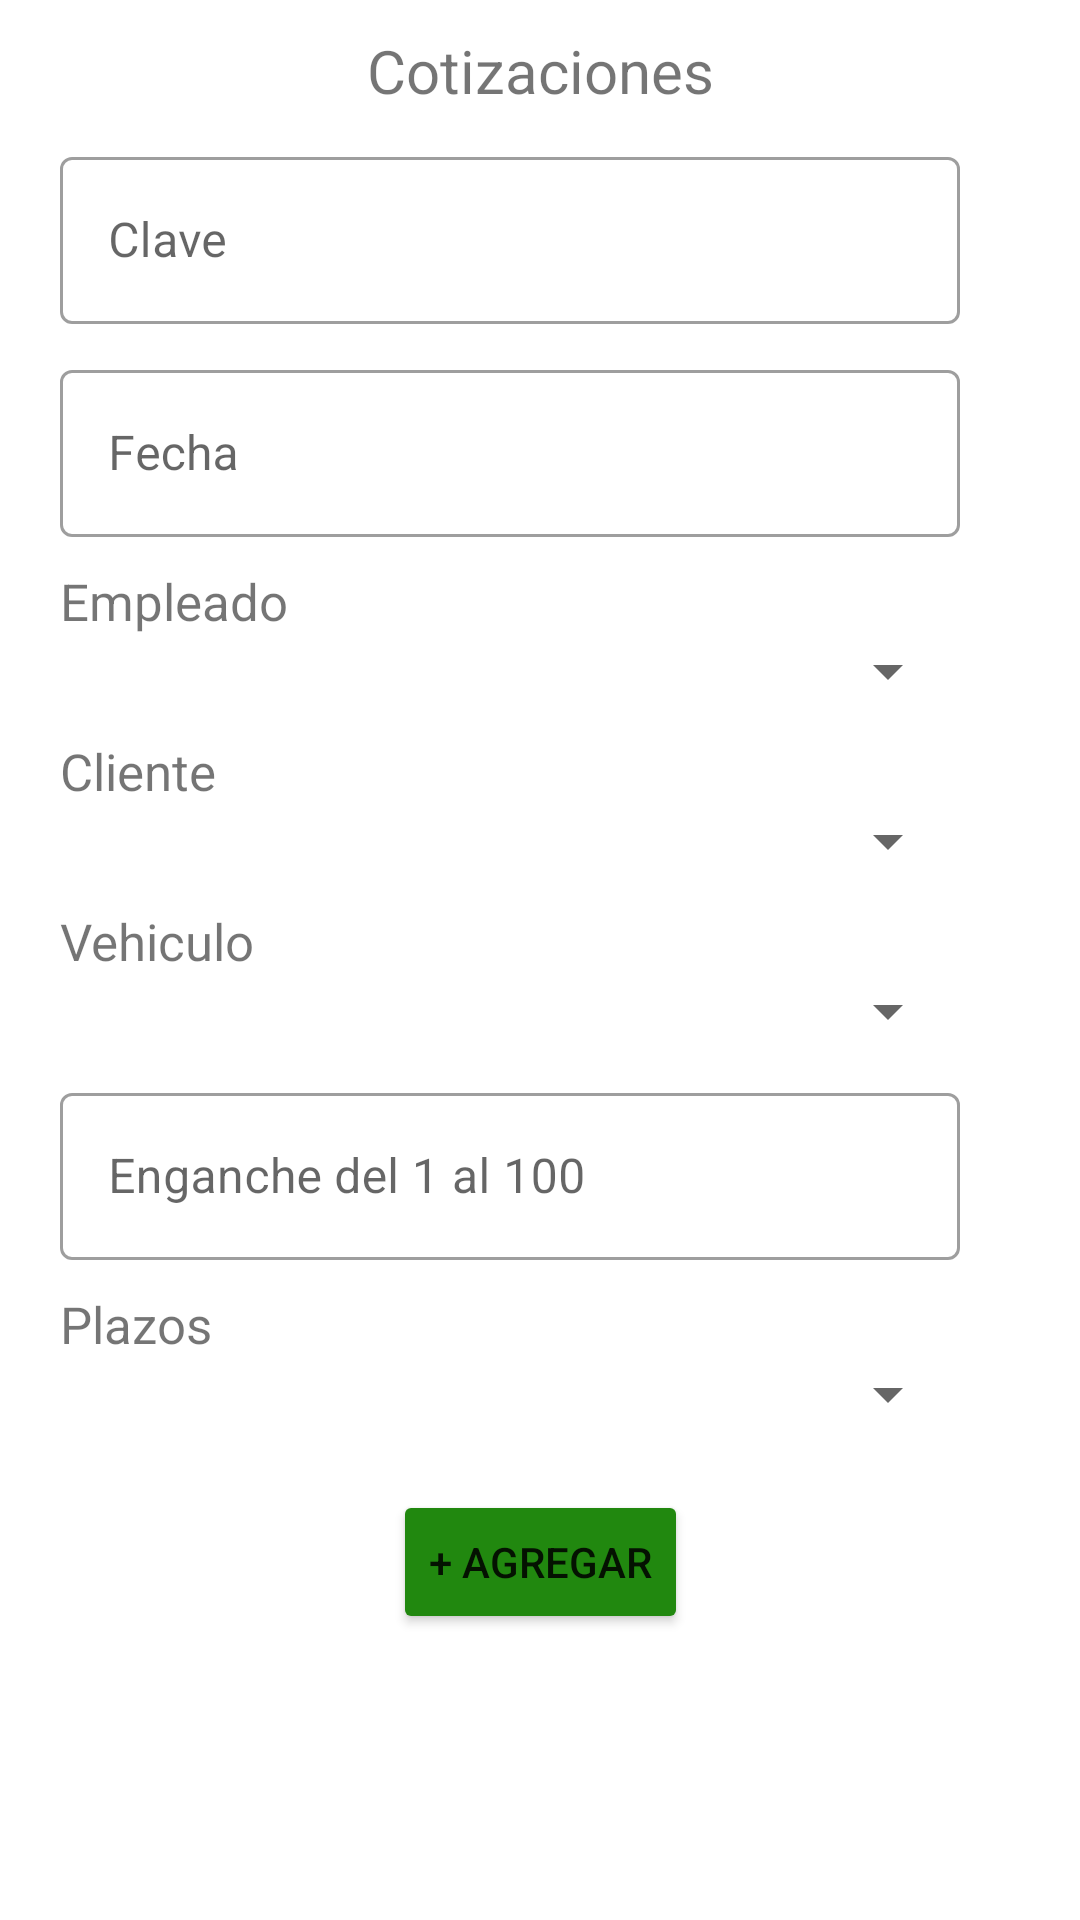

Here is an Android app screen rendered from its layout file. Give the layout XML and the strings, colors and styles it references.
<!-- AndroidManifest.xml: application theme Theme.Cotiz_Gaona_Jesus -->
<!-- res/layout/activity_cotizaciones.xml -->
<?xml version="1.0" encoding="utf-8"?>
<androidx.constraintlayout.widget.ConstraintLayout xmlns:android="http://schemas.android.com/apk/res/android"
    xmlns:app="http://schemas.android.com/apk/res-auto"
    xmlns:tools="http://schemas.android.com/tools"
    android:layout_width="match_parent"
    android:layout_height="match_parent"
    tools:context=".ui.cotizacion.CotizacionesActivity">

    <ScrollView
        android:layout_width="match_parent"
        android:layout_height="match_parent">

        <androidx.constraintlayout.widget.ConstraintLayout
            android:layout_width="match_parent"
            android:layout_height="match_parent">

            <TextView
                android:id="@+id/tvTitulo"
                android:layout_width="wrap_content"
                android:layout_height="wrap_content"
                android:layout_marginTop="10dp"
                android:text="Cotizaciones"
                android:textSize="20dp"
                app:layout_constraintEnd_toEndOf="parent"
                app:layout_constraintStart_toStartOf="parent"
                app:layout_constraintTop_toTopOf="parent" />


            <com.google.android.material.textfield.TextInputLayout
                android:id="@+id/InputLayoutClave"
                style="@style/Widget.MaterialComponents.TextInputLayout.OutlinedBox"
                android:layout_width="match_parent"
                android:layout_height="wrap_content"
                android:layout_marginStart="20dp"
                android:layout_marginTop="10dp"
                android:layout_marginEnd="40dp"
                android:hint="Clave"
                app:layout_constraintStart_toStartOf="parent"
                app:layout_constraintTop_toBottomOf="@id/tvTitulo">

                <com.google.android.material.textfield.TextInputEditText
                    android:id="@+id/etClaveCot"
                    android:layout_width="match_parent"
                    android:layout_height="wrap_content"
                    android:layout_marginTop="20dp"
                    android:focusable="true"
                    android:inputType="text|textAutoComplete" />
            </com.google.android.material.textfield.TextInputLayout>

            <com.google.android.material.textfield.TextInputLayout
                android:id="@+id/InputLayoutNombre"
                style="@style/Widget.MaterialComponents.TextInputLayout.OutlinedBox"
                android:layout_width="match_parent"
                android:layout_height="wrap_content"
                android:layout_marginStart="20dp"
                android:layout_marginTop="10dp"
                android:layout_marginEnd="40dp"
                android:hint="Fecha"
                app:layout_constraintStart_toStartOf="parent"
                app:layout_constraintTop_toBottomOf="@id/InputLayoutClave">

                <com.google.android.material.textfield.TextInputEditText
                    android:id="@+id/etFechaCot"
                    android:layout_width="match_parent"
                    android:layout_height="wrap_content"
                    android:layout_marginTop="20dp"
                    android:focusable="true"
                    android:inputType="text|textPersonName" />
            </com.google.android.material.textfield.TextInputLayout>

            <com.google.android.material.textfield.TextInputLayout
                android:id="@+id/InputLayoutDescripcion"
                style="@style/Widget.MaterialComponents.TextInputLayout.OutlinedBox"
                android:layout_width="match_parent"
                android:layout_height="wrap_content"
                android:layout_marginStart="20dp"
                android:layout_marginTop="10dp"
                android:layout_marginEnd="40dp"
                android:hint="Empleado"
                app:layout_constraintStart_toStartOf="parent"
                app:layout_constraintTop_toBottomOf="@id/InputLayoutNombre">

                <com.google.android.material.textview.MaterialTextView
                    android:layout_width="wrap_content"
                    android:layout_height="wrap_content"
                    android:text="Empleado"
                    android:textAlignment="center"
                    android:textSize="17dp" />

                <Spinner
                    android:id="@+id/spnEmpleado"
                    android:layout_width="match_parent"
                    android:layout_height="wrap_content"
                    android:focusable="true"
                    android:textAlignment="center" />

            </com.google.android.material.textfield.TextInputLayout>

            <com.google.android.material.textfield.TextInputLayout
                android:id="@+id/InputLayoutDescripcion2"
                style="@style/Widget.MaterialComponents.TextInputLayout.OutlinedBox"
                android:layout_width="match_parent"
                android:layout_height="wrap_content"
                android:layout_marginStart="20dp"
                android:layout_marginTop="10dp"
                android:layout_marginEnd="40dp"
                android:hint="Cliente"
                app:layout_constraintStart_toStartOf="parent"
                app:layout_constraintTop_toBottomOf="@id/InputLayoutDescripcion">

                <com.google.android.material.textview.MaterialTextView
                    android:layout_width="wrap_content"
                    android:layout_height="wrap_content"
                    android:text="Cliente"
                    android:textAlignment="center"
                    android:textSize="17dp" />

                <Spinner
                    android:id="@+id/spnCliente"
                    android:layout_width="match_parent"
                    android:layout_height="wrap_content"
                    android:focusable="true"
                    android:textAlignment="center" />

            </com.google.android.material.textfield.TextInputLayout>

            <com.google.android.material.textfield.TextInputLayout
                android:id="@+id/InputLayoutDescripcion3"
                style="@style/Widget.MaterialComponents.TextInputLayout.OutlinedBox"
                android:layout_width="match_parent"
                android:layout_height="wrap_content"
                android:layout_marginStart="20dp"
                android:layout_marginTop="10dp"
                android:layout_marginEnd="40dp"
                android:hint="Vehiculo"
                app:layout_constraintStart_toStartOf="parent"
                app:layout_constraintTop_toBottomOf="@id/InputLayoutDescripcion2">

                <com.google.android.material.textview.MaterialTextView
                    android:layout_width="wrap_content"
                    android:layout_height="wrap_content"
                    android:text="Vehiculo"
                    android:textAlignment="center"
                    android:textSize="17dp" />

                <Spinner
                    android:id="@+id/spnVehiculo"
                    android:layout_width="match_parent"
                    android:layout_height="wrap_content"
                    android:focusable="true"
                    android:textAlignment="center" />

            </com.google.android.material.textfield.TextInputLayout>

            <com.google.android.material.textfield.TextInputLayout
                android:id="@+id/InputLayoutStock"
                style="@style/Widget.MaterialComponents.TextInputLayout.OutlinedBox"
                android:layout_width="match_parent"
                android:layout_height="wrap_content"
                android:layout_marginStart="20dp"
                android:layout_marginTop="10dp"
                android:layout_marginEnd="40dp"
                android:hint="Enganche del 1 al 100"
                app:layout_constraintStart_toStartOf="parent"
                app:layout_constraintTop_toBottomOf="@id/InputLayoutDescripcion3">

                <com.google.android.material.textfield.TextInputEditText
                    android:id="@+id/etEngache"
                    android:layout_width="match_parent"
                    android:layout_height="wrap_content"
                    android:layout_marginTop="20dp"
                    android:focusable="true"
                    android:inputType="text|textAutoComplete" />
            </com.google.android.material.textfield.TextInputLayout>

            <com.google.android.material.textfield.TextInputLayout
                android:id="@+id/InputLayoutDescripcion4"
                style="@style/Widget.MaterialComponents.TextInputLayout.OutlinedBox"
                android:layout_width="match_parent"
                android:layout_height="wrap_content"
                android:layout_marginStart="20dp"
                android:layout_marginTop="10dp"
                android:layout_marginEnd="40dp"
                android:hint="Plazos"
                app:layout_constraintStart_toStartOf="parent"
                app:layout_constraintTop_toBottomOf="@id/InputLayoutStock">

                <com.google.android.material.textview.MaterialTextView
                    android:layout_width="wrap_content"
                    android:layout_height="wrap_content"
                    android:text="Plazos"
                    android:textAlignment="center"
                    android:textSize="17dp" />

                <Spinner
                    android:id="@+id/spnPlazos"
                    android:layout_width="match_parent"
                    android:layout_height="wrap_content"
                    android:focusable="true"
                    android:textAlignment="center" />

            </com.google.android.material.textfield.TextInputLayout>

            <Button
                android:id="@+id/btnGuardarCot"
                android:layout_width="wrap_content"
                android:layout_height="wrap_content"
                android:layout_marginTop="20dp"
                android:backgroundTint="@color/green"
                android:text="+ Agregar"
                app:layout_constraintEnd_toEndOf="parent"
                app:layout_constraintStart_toStartOf="parent"
                app:layout_constraintTop_toBottomOf="@id/InputLayoutDescripcion4" />
        </androidx.constraintlayout.widget.ConstraintLayout>
    </ScrollView>
</androidx.constraintlayout.widget.ConstraintLayout>
<!-- resources referenced by this layout -->
<resources>
  <color name="green">#21880F</color>
  <style name="Theme.Cotiz_Gaona_Jesus" parent="Theme.MaterialComponents.DayNight.DarkActionBar">
          
          <item name="colorPrimary">@color/purple_500</item>
          <item name="colorPrimaryVariant">@color/purple_700</item>
          <item name="colorOnPrimary">@color/white</item>
          
          <item name="colorSecondary">@color/teal_200</item>
          <item name="colorSecondaryVariant">@color/teal_700</item>
          <item name="colorOnSecondary">@color/black</item>
          
          <item name="android:statusBarColor" tools:targetApi="l">?attr/colorPrimaryVariant</item>
          
      </style>
  <color name="purple_500">#FF6200EE</color>
  <color name="purple_700">#FF3700B3</color>
  <color name="white">#FFFFFFFF</color>
  <color name="teal_200">#FF03DAC5</color>
  <color name="teal_700">#FF018786</color>
  <color name="black">#FF000000</color>
</resources>
